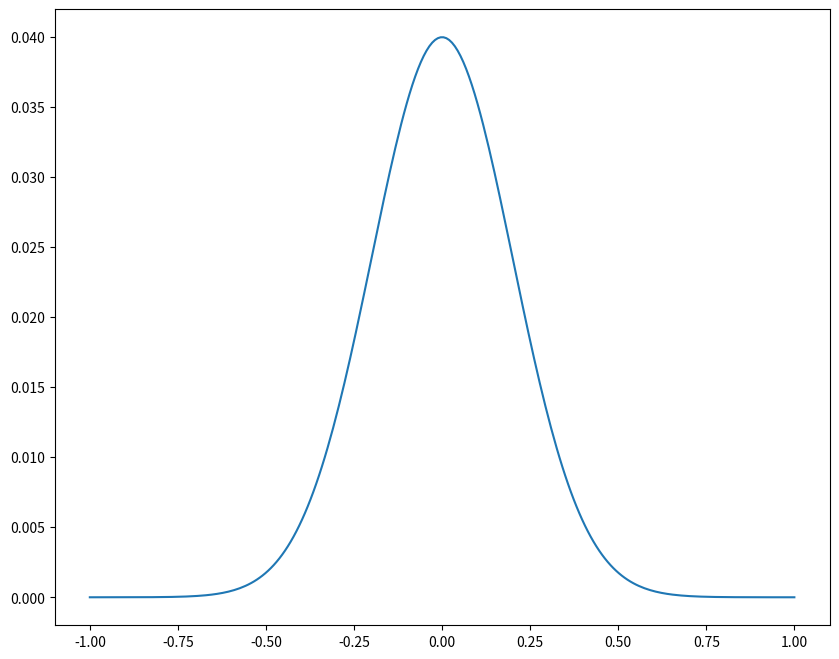
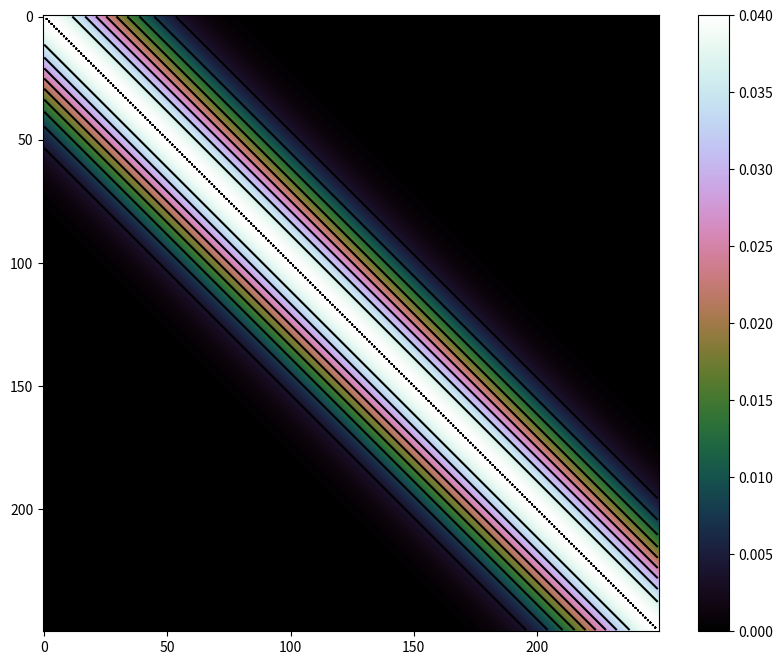
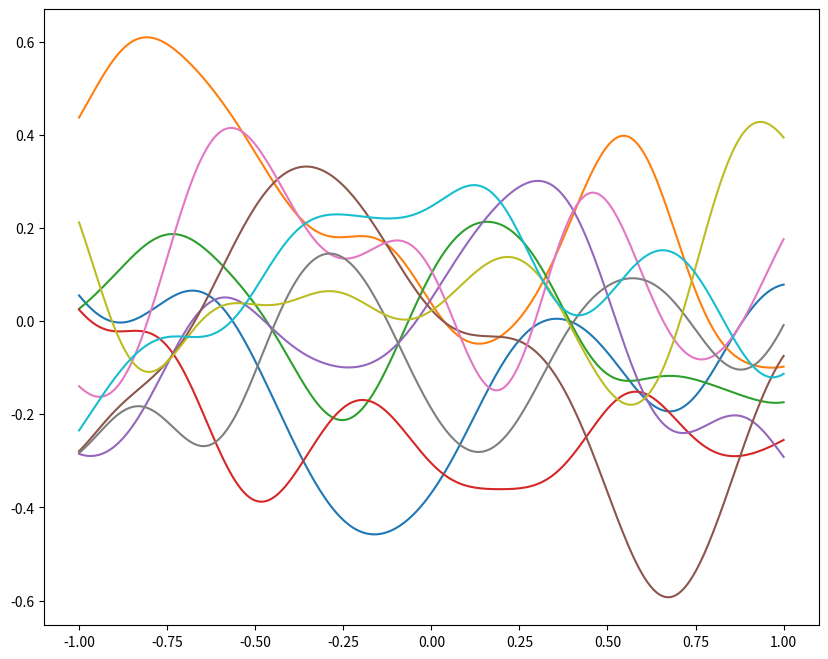
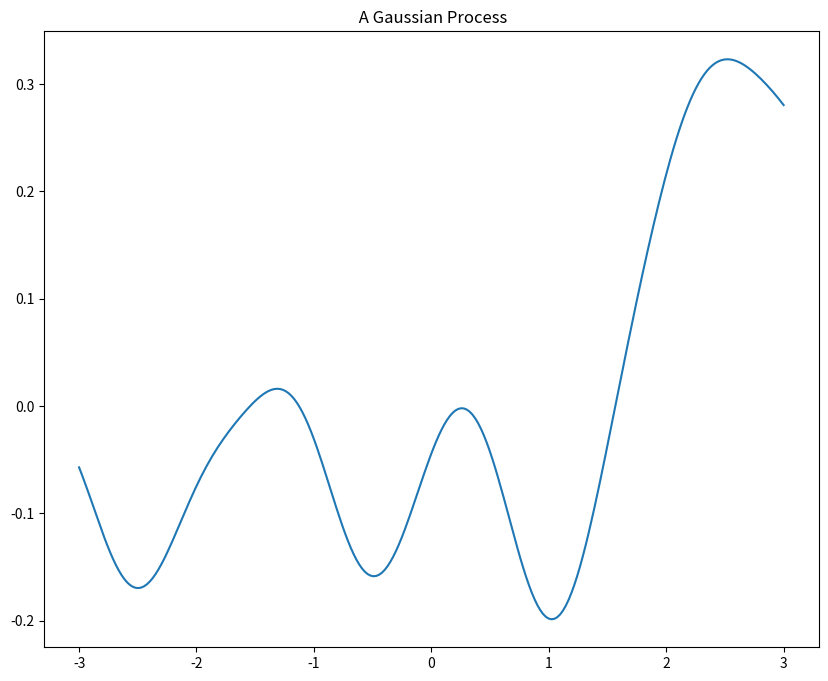

The script that saved these images, in order:
# [redacted]
#matplotlib inline
import numpy as np
import matplotlib.pyplot as plt

# define Correlation functions
def sqExp(x,xp,s1,rho):
    return (s1**2) * np.exp(-(x-xp)**2/(2.*rho**2))
def matern0(x,xp,s1,rho):
    return (s1**2)*np.exp(-np.abs(x-xp)/rho)
def matern1(x,xp,s1,rho):
    return (s1**2)*(1.+np.sqrt(3)*abs(x-xp)/rho)*np.exp(-np.sqrt(3)*abs(x-xp)/rho)
def matern2(x,xp,s1,rho):
    return (s1**2)*(1.+np.sqrt(5)*abs(x-xp)/rho+5.*(x-xp)**2/(3.*rho**2))*np.exp(-np.sqrt(5)*abs(x-xp)/rho)
def periodic(x,xp,s1,rho,period):
    return (s1**2) *np.exp(-(2*np.sin(abs(x-xp)*np.pi/period)**2)/rho**2)

def Createcurve(plotyn,nx=250,x0=[-3,3],corr=0.2):    
    k = lambda x,xp:matern2(x,xp,0.2,0.1) # pick a Correlation function
    k = lambda x,xp:sqExp(x,xp,0.2,corr) # pick a Correlation function

    # plot the covariance function

    #nx=250
    xx = np.linspace(-1,1,nx)
    if(plotyn):
        plt.figure(figsize=(10,8))
        plt.plot(xx,[k(x,0) for x in xx])
        plt.show()

# calculate the covariance matrix

    K = np.zeros([nx,nx])
    for i in range(nx):
        for j in range(nx):
            K[i,j] = k(xx[i],xx[j])
    if(plotyn):
        plt.figure(figsize=(10,8))
        plt.imshow(K,cmap=plt.cm.cubehelix)
        plt.colorbar()
        plt.contour(K,10,colors='k')
        plt.show()

# generate multiple random deviatives from this PDF

    if(plotyn):
        plt.figure(figsize=(10,8))
        np.random.seed(1726151)
        for i in range(0,10):
            plt.plot(xx,np.random.multivariate_normal(np.zeros(nx),K))
        plt.show()
    
# Generate and plot a single PDF

    xxx = np.linspace(x0[0],x0[1],nx)
    #ye = np.random.multivariate_normal(np.sin(xxx),3*K)
    ye = np.random.multivariate_normal(np.zeros(nx),K)
    if(plotyn):
        plt.figure(figsize=(10,8))
        #plt.plot(xxx,np.sin(xxx))
        plt.title(' A Gaussian Process')
        plt.plot(xxx,ye)
        plt.show()
    return xxx,ye
    
#--------------------------------------------------------
if __name__ == "__main__":

    xcurve,ycurve = Createcurve(1)